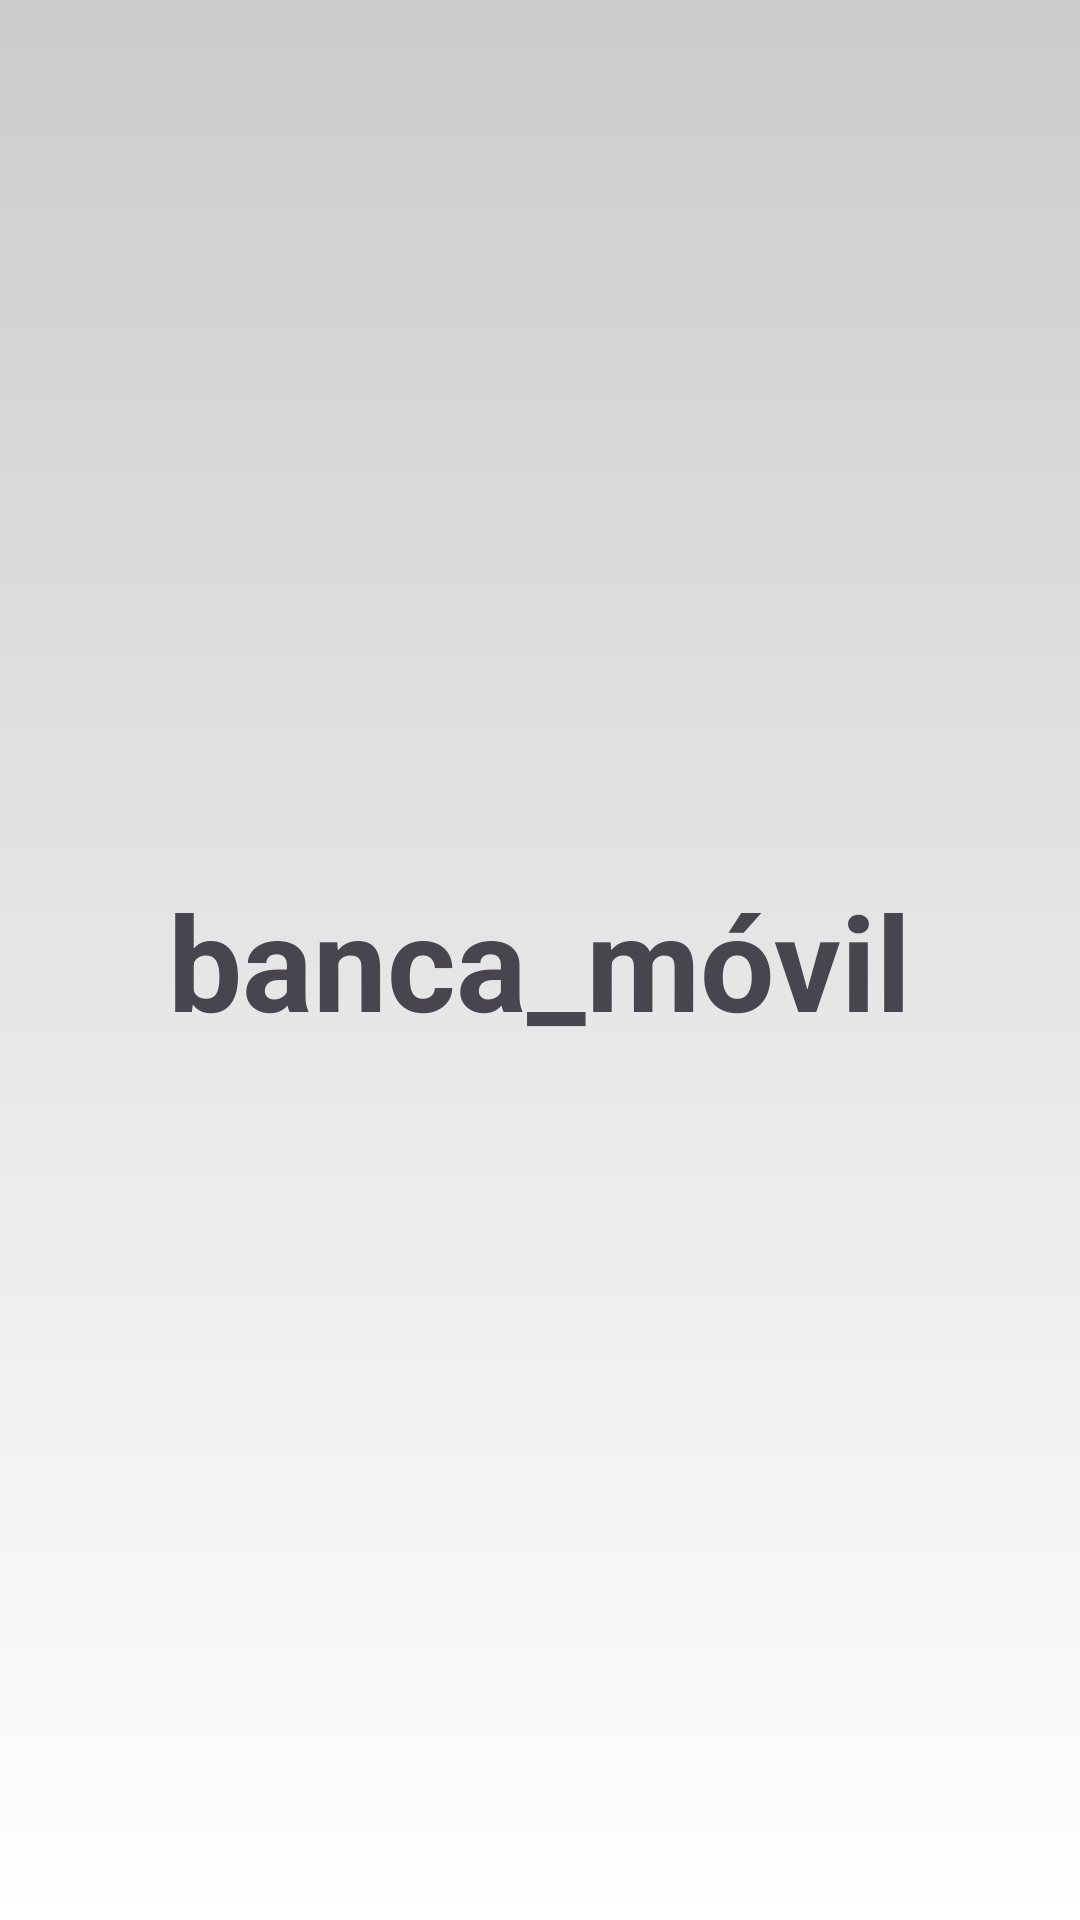

Write the Android layout XML for this screen, with the resource values it uses.
<!-- AndroidManifest.xml: application theme Theme.Banca_movil -->
<!-- res/layout/activity_main.xml -->
<?xml version="1.0" encoding="utf-8"?>
<androidx.constraintlayout.widget.ConstraintLayout xmlns:android="http://schemas.android.com/apk/res/android"
    xmlns:app="http://schemas.android.com/apk/res-auto"
    xmlns:tools="http://schemas.android.com/tools"
    android:layout_width="match_parent"
    android:layout_height="match_parent"
    android:background="@drawable/fondo_degradado"
    tools:context=".MainActivity">

    <TextView
        android:layout_width="wrap_content"
        android:layout_height="wrap_content"
        android:textSize="44sp"
        android:textStyle="bold"
        android:text="banca_móvil"
        app:layout_constraintBottom_toBottomOf="parent"
        app:layout_constraintEnd_toEndOf="parent"
        app:layout_constraintStart_toStartOf="parent"
        app:layout_constraintTop_toTopOf="parent" />

</androidx.constraintlayout.widget.ConstraintLayout>
<!-- resources referenced by this layout -->
<resources>
  <!-- drawable fondo_degradado (drawable) -->
  <?xml version="1.0" encoding="utf-8"?>
  <selector xmlns:android="http://schemas.android.com/apk/res/android">
      <item>
          <shape android:shape="rectangle">
              <gradient
                  android:startColor="@color/gris"
                  android:endColor="@color/white"
                  android:type="linear"
                  android:angle="270"/>
          </shape>
      </item>
  </selector>
  <style name="Theme.Banca_movil" parent="Base.Theme.Banca_movil" />
  <color name="gris">#CCCCCC</color>
  <color name="white">#FFFFFFFF</color>
  <style name="Base.Theme.Banca_movil" parent="Theme.Material3.DayNight.NoActionBar">
          
          
      </style>
</resources>
